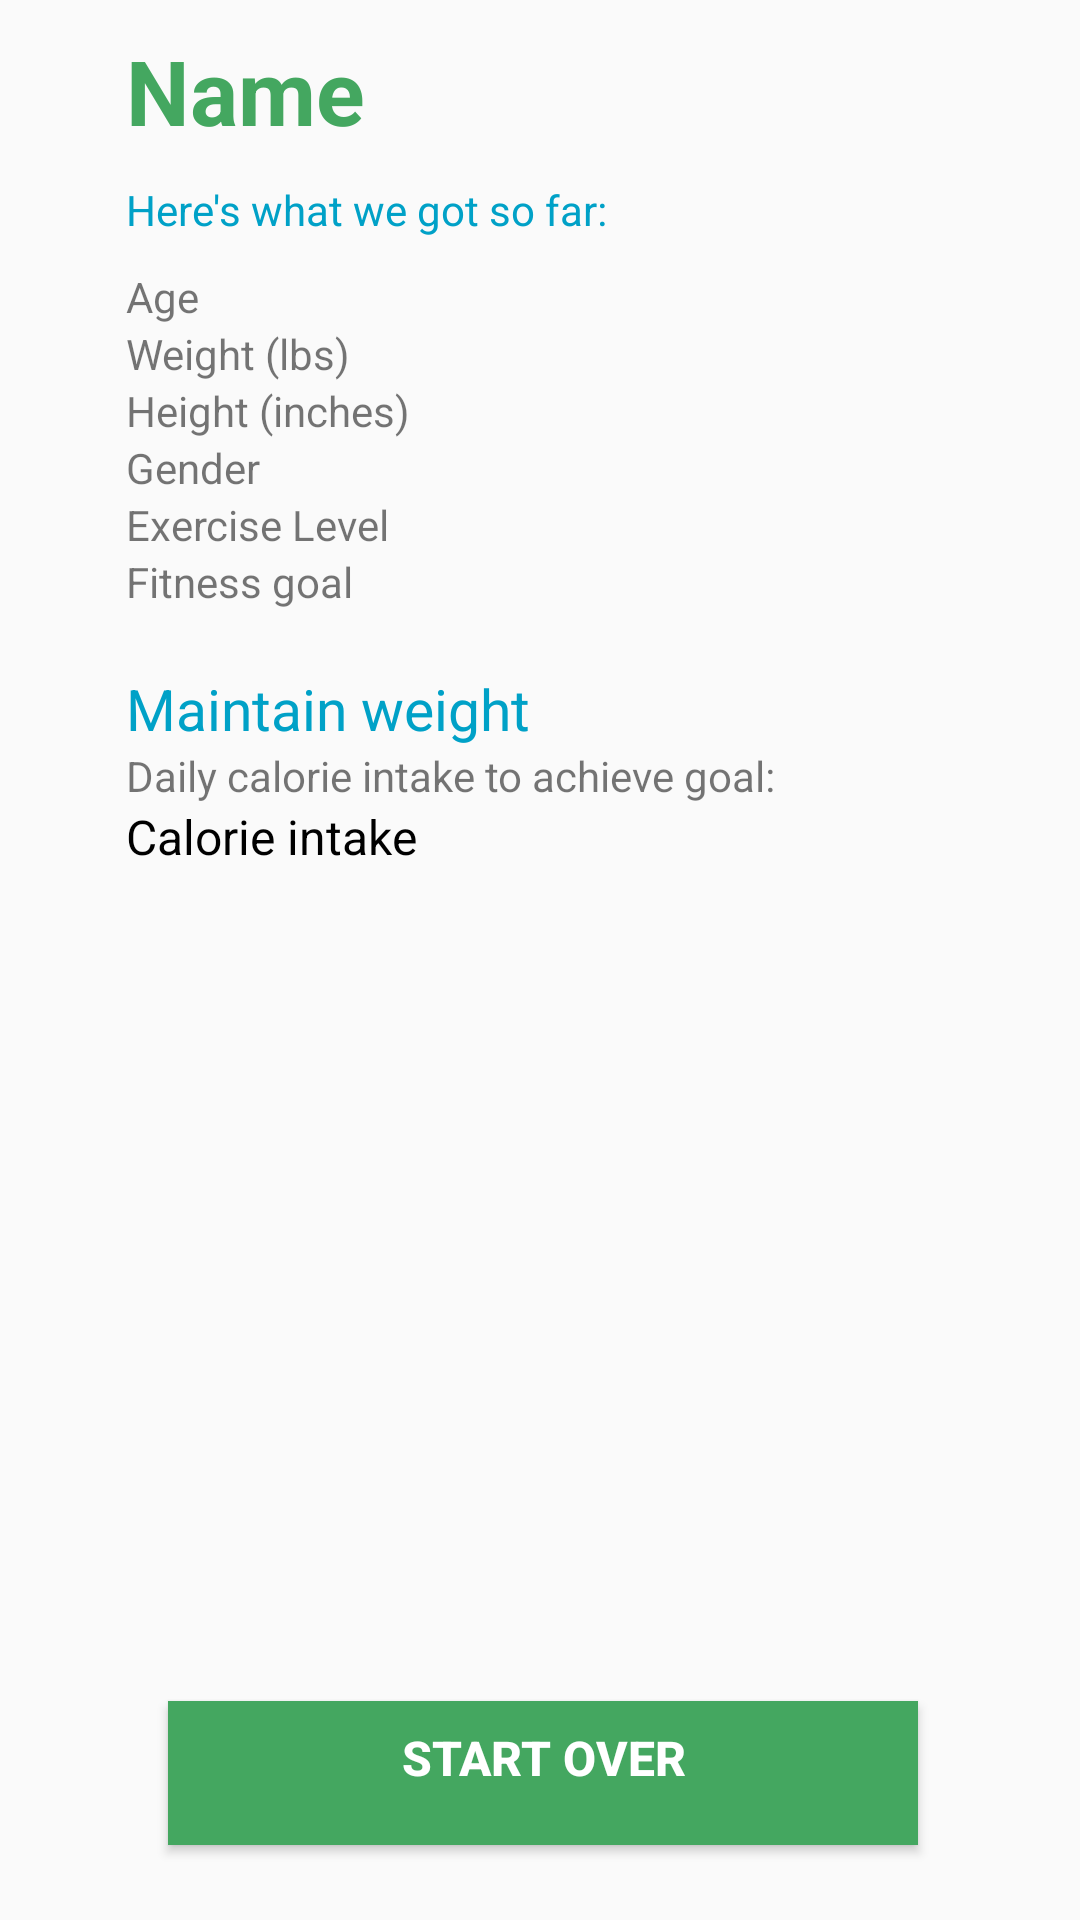

Layout XML and referenced resources for this Android screen:
<!-- AndroidManifest.xml: application theme AppTheme -->
<!-- res/layout/content_profile_results.xml -->
<?xml version="1.0" encoding="utf-8"?>
<RelativeLayout xmlns:android="http://schemas.android.com/apk/res/android"
    xmlns:app="http://schemas.android.com/apk/res-auto"
    xmlns:tools="http://schemas.android.com/tools"
    android:layout_width="match_parent"
    android:layout_height="match_parent"
    app:layout_behavior="@string/appbar_scrolling_view_behavior"
    tools:context=".ProfileResultsActivity"
    tools:showIn="@layout/activity_profile_results">


    <LinearLayout
        android:id="@+id/linear"
        android:layout_width="wrap_content"
        android:layout_height="wrap_content"
        android:layout_alignParentTop="true"
        android:layout_centerHorizontal="true"
        android:orientation="vertical">

        <TextView
            android:id="@+id/txtName"
            style="@style/activityTitle"
            android:layout_width="259dp"
            android:layout_height="wrap_content"
            android:layout_marginTop="10dp"
            android:paddingBottom="10dp"
            android:text="@string/user_name" />

        <TextView
            android:id="@+id/textView4"
            android:layout_width="276dp"
            android:layout_height="wrap_content"
            android:paddingBottom="10dp"
            android:text="Here's what we got so far:"
            android:textColor="@color/colorBlue" />

        <TextView
            android:id="@+id/txtAge"
            android:layout_width="wrap_content"
            android:layout_height="wrap_content"
            android:layout_weight="1"
            android:ems="10"
            android:text="@string/user_age" />

        <TextView
            android:id="@+id/txtWeight"
            android:layout_width="wrap_content"
            android:layout_height="wrap_content"
            android:layout_weight="1"
            android:ems="10"
            android:text="@string/user_weight" />

        <TextView
            android:id="@+id/txtHeight"
            android:layout_width="match_parent"
            android:layout_height="wrap_content"
            android:text="@string/user_height" />

        <TextView
            android:id="@+id/txtGender"
            android:layout_width="wrap_content"
            android:layout_height="wrap_content"
            android:layout_weight="1"
            android:ems="10"
            android:text="@string/user_gender" />

        <TextView
            android:id="@+id/txtActivityLevel"
            android:layout_width="match_parent"
            android:layout_height="wrap_content"
            android:text="@string/user_activity" />

        <TextView
            android:id="@+id/txtFitnessGoal"
            android:layout_width="match_parent"
            android:layout_height="wrap_content"
            android:text="Fitness goal" />

        <TextView
            android:id="@+id/txtFitnessGoalHeading"
            android:layout_width="match_parent"
            android:layout_height="wrap_content"
            android:layout_marginTop="20dp"
            android:text="@string/maintainWeight"
            android:textColor="@color/colorBlue"
            android:textSize="19sp" />

        <TextView
            android:id="@+id/textView10"
            android:layout_width="match_parent"
            android:layout_height="wrap_content"
            android:text="@string/weightGoalDesc" />

        <TextView
            android:id="@+id/lblCaloriesDay"
            android:layout_width="match_parent"
            android:layout_height="wrap_content"
            android:text="@string/calorieIntake"
            android:textColor="#000"
            android:textSize="16sp" />

    </LinearLayout>

    <Button
        android:id="@+id/btnStartOver"
        style="@style/btnPrimary"
        android:layout_width="250dp"
        android:layout_height="wrap_content"
        android:layout_alignStart="@+id/linear"
        android:layout_alignLeft="@+id/linear"
        android:layout_alignParentBottom="true"
        android:layout_marginStart="14dp"
        android:layout_marginLeft="14dp"
        android:layout_marginBottom="25dp"
        android:paddingBottom="10dp"
        android:text="@string/startOverBtn" />

</RelativeLayout>
<!-- res/layout/activity_profile_results.xml (included above) -->
<?xml version="1.0" encoding="utf-8"?>
<androidx.coordinatorlayout.widget.CoordinatorLayout xmlns:android="http://schemas.android.com/apk/res/android"
    xmlns:app="http://schemas.android.com/apk/res-auto"
    xmlns:tools="http://schemas.android.com/tools"
    android:layout_width="match_parent"
    android:layout_height="match_parent"
    tools:context=".ProfileResultsActivity">

    <com.google.android.material.appbar.AppBarLayout
        android:layout_width="match_parent"
        android:layout_height="wrap_content"
        android:theme="@style/AppTheme.AppBarOverlay">

        <androidx.appcompat.widget.Toolbar
            android:id="@+id/toolbar"
            android:layout_width="match_parent"
            android:layout_height="?attr/actionBarSize"
            android:background="?attr/colorPrimary"
            app:popupTheme="@style/AppTheme.PopupOverlay" />

    </com.google.android.material.appbar.AppBarLayout>

    <include layout="@layout/content_profile_results" />

</androidx.coordinatorlayout.widget.CoordinatorLayout>
<!-- resources referenced by this layout -->
<resources>
  <color name="colorBlue">#00A1C7</color>
  <string name="calorieIntake">Calorie intake</string>
  <string name="maintainWeight">Maintain weight</string>
  <string name="startOverBtn">Start over</string>
  <string name="user_activity">Exercise Level</string>
  <string name="user_age">Age</string>
  <string name="user_gender">Gender</string>
  <string name="user_height">Height (inches)</string>
  <string name="user_name">Name</string>
  <string name="user_weight">Weight (lbs)</string>
  <string name="weightGoalDesc">Daily calorie intake to achieve goal:</string>
  <style name="AppTheme.AppBarOverlay" parent="ThemeOverlay.AppCompat.Dark.ActionBar" />
  <style name="AppTheme.PopupOverlay" parent="ThemeOverlay.AppCompat.Light" />
  <style name="activityTitle">
          <item name="android:textColor">@color/colorGreen</item>
          <item name="android:textStyle">bold</item>
          <item name="android:textSize">30sp</item>
      </style>
  <style name="btnPrimary">
          <item name="android:textSize">16sp</item>
          <item name="android:background">@color/colorGreen</item>
          <item name="android:textColor">@color/colorWhite</item>
          <item name="android:textStyle">bold</item>
          <item name="android:layout_marginTop">25dp</item>
      </style>
  <style name="AppTheme" parent="Theme.AppCompat.Light.DarkActionBar">
          
          <item name="colorPrimary">@color/colorPrimary</item>
          <item name="colorPrimaryDark">@color/colorPrimaryDark</item>
          <item name="colorAccent">@color/colorAccent</item>
      </style>
  <color name="colorGreen">#44A760</color>
  <color name="colorWhite">#FFFFFF</color>
  <color name="colorPrimary">#008577</color>
  <color name="colorPrimaryDark">#00574B</color>
  <color name="colorAccent">#D81B60</color>
</resources>
